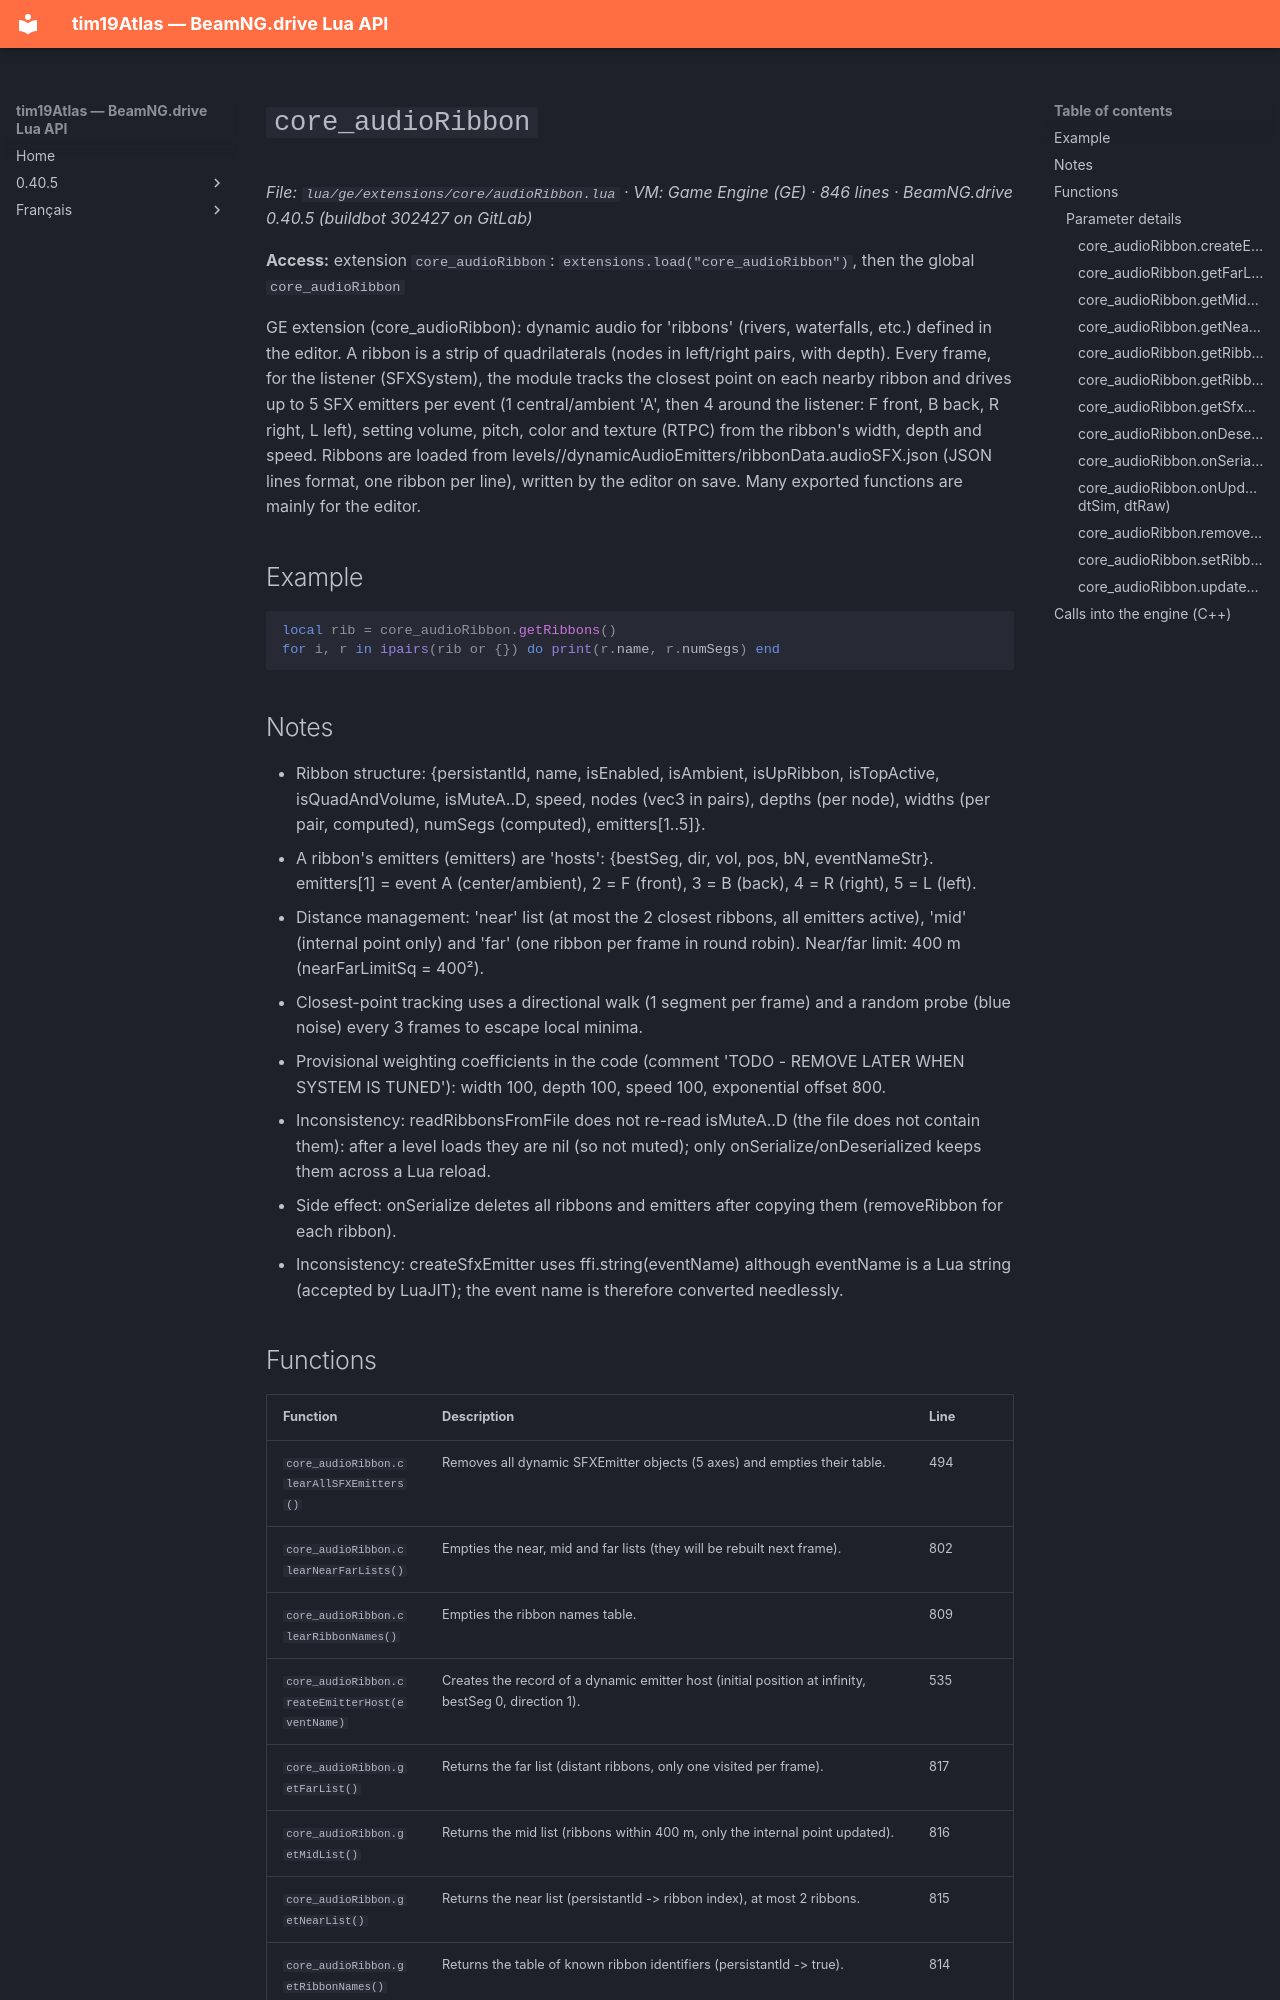

repository: Tim0219800/beamng-lua-atlas · page: 0.40.5/ge/extensions/core/audioRibbon.html · generator: mkdocs

# `core_audioRibbon`

*File: `lua/ge/extensions/core/audioRibbon.lua` · VM: Game Engine (GE) · 846 lines · BeamNG.drive 0.40.5 (buildbot 302427 on GitLab)*

**Access:** extension `core_audioRibbon`: `extensions.load("core_audioRibbon")`, then the global `core_audioRibbon`

GE extension (core_audioRibbon): dynamic audio for 'ribbons' (rivers, waterfalls, etc.) defined in the editor. A ribbon is a strip of quadrilaterals (nodes in left/right pairs, with depth). Every frame, for the listener (SFXSystem), the module tracks the closest point on each nearby ribbon and drives up to 5 SFX emitters per event (1 central/ambient 'A', then 4 around the listener: F front, B back, R right, L left), setting volume, pitch, color and texture (RTPC) from the ribbon's width, depth and speed. Ribbons are loaded from levels/<level>/dynamicAudioEmitters/ribbonData.audioSFX.json (JSON lines format, one ribbon per line), written by the editor on save. Many exported functions are mainly for the editor.

## Example

```lua
local rib = core_audioRibbon.getRibbons()
for i, r in ipairs(rib or {}) do print(r.name, r.numSegs) end
```

## Notes

- Ribbon structure: {persistantId, name, isEnabled, isAmbient, isUpRibbon, isTopActive, isQuadAndVolume, isMuteA..D, speed, nodes (vec3 in pairs), depths (per node), widths (per pair, computed), numSegs (computed), emitters[1..5]}.
- A ribbon's emitters (emitters) are 'hosts': {bestSeg, dir, vol, pos, bN, eventNameStr}. emitters[1] = event A (center/ambient), 2 = F (front), 3 = B (back), 4 = R (right), 5 = L (left).
- Distance management: 'near' list (at most the 2 closest ribbons, all emitters active), 'mid' (internal point only) and 'far' (one ribbon per frame in round robin). Near/far limit: 400 m (nearFarLimitSq = 400²).
- Closest-point tracking uses a directional walk (1 segment per frame) and a random probe (blue noise) every 3 frames to escape local minima.
- Provisional weighting coefficients in the code (comment 'TODO - REMOVE LATER WHEN SYSTEM IS TUNED'): width 100, depth 100, speed 100, exponential offset 800.
- Inconsistency: readRibbonsFromFile does not re-read isMuteA..D (the file does not contain them): after a level loads they are nil (so not muted); only onSerialize/onDeserialized keeps them across a Lua reload.
- Side effect: onSerialize deletes all ribbons and emitters after copying them (removeRibbon for each ribbon).
- Inconsistency: createSfxEmitter uses ffi.string(eventName) although eventName is a Lua string (accepted by LuaJIT); the event name is therefore converted needlessly.
